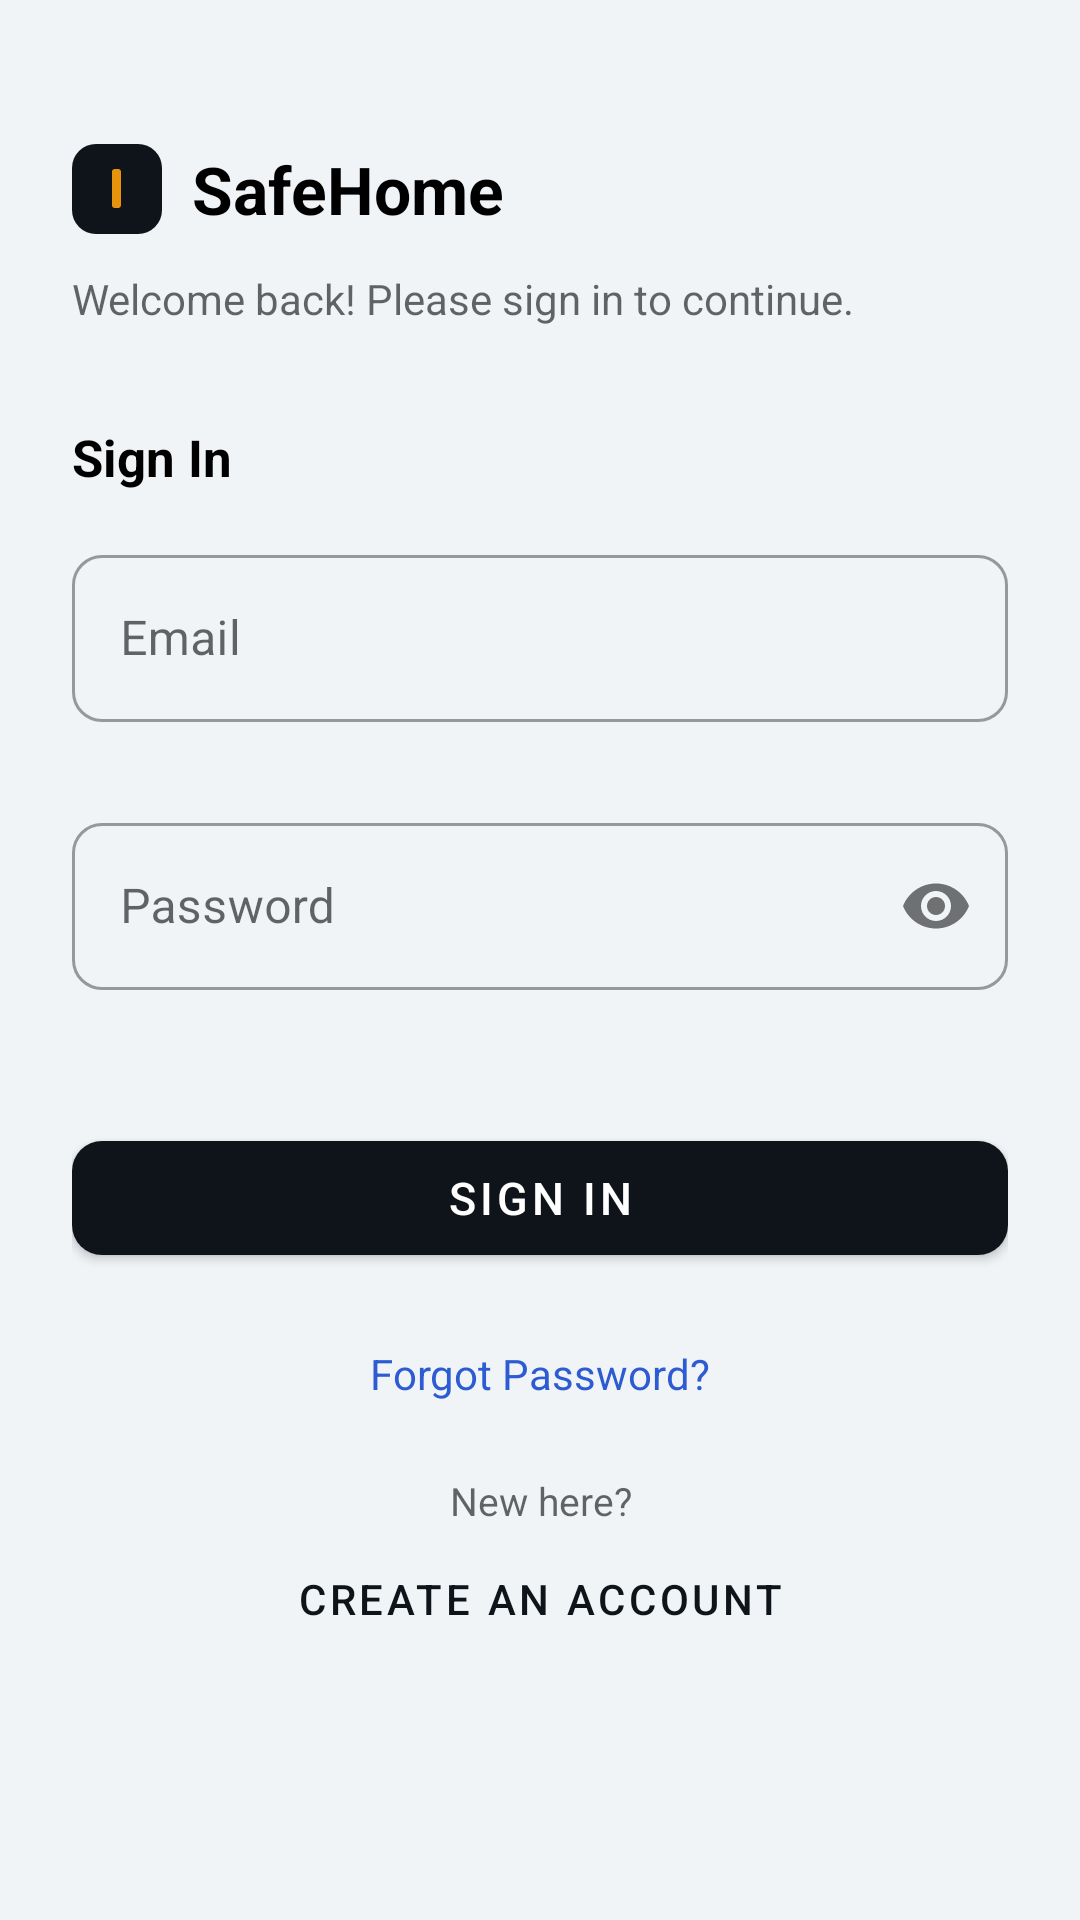

Write the Android layout XML for this screen, with the resource values it uses.
<!-- AndroidManifest.xml: application theme Theme.SafeHome -->
<!-- res/layout/activity_login.xml -->
<?xml version="1.0" encoding="utf-8"?>
<ScrollView xmlns:android="http://schemas.android.com/apk/res/android"
    xmlns:app="http://schemas.android.com/apk/res-auto"
    xmlns:tools="http://schemas.android.com/tools"
    android:layout_width="match_parent"
    android:layout_height="match_parent"
    android:fillViewport="true"
    tools:context=".view.activities.LoginActivity">

    <LinearLayout
        android:layout_width="match_parent"
        android:layout_height="wrap_content"
        android:orientation="vertical"
        android:padding="24dp">

        
        <LinearLayout
            android:layout_width="wrap_content"
            android:layout_height="wrap_content"
            android:layout_marginTop="24dp"
            android:gravity="center_vertical"
            android:orientation="horizontal">

            <View
                android:layout_width="30dp"
                android:layout_height="30dp"
                android:background="@drawable/bg_logo" />

            <TextView
                android:layout_width="wrap_content"
                android:layout_height="wrap_content"
                android:layout_marginStart="10dp"
                android:text="@string/app_name"
                android:textColor="?attr/colorOnSurface"
                android:textSize="22sp"
                android:textStyle="bold" />
        </LinearLayout>

        <TextView
            android:layout_width="match_parent"
            android:layout_height="wrap_content"
            android:layout_marginTop="12dp"
            android:lineSpacingExtra="4sp"
            android:text="@string/login_tagline"
            android:textColor="?android:attr/textColorSecondary"
            android:textSize="14sp" />

        <TextView
            android:layout_width="wrap_content"
            android:layout_height="wrap_content"
            android:layout_marginTop="32dp"
            android:text="@string/sign_in"
            android:textColor="?attr/colorOnSurface"
            android:textSize="17sp"
            android:textStyle="bold" />

        
        <com.google.android.material.card.MaterialCardView
            android:id="@+id/cardLoginError"
            android:layout_width="match_parent"
            android:layout_height="wrap_content"
            android:layout_marginTop="16dp"
            android:visibility="gone"
            app:cardBackgroundColor="@color/error_container"
            app:cardCornerRadius="10dp"
            app:cardElevation="0dp"
            tools:visibility="visible">

            <TextView
                android:id="@+id/txtLoginError"
                android:layout_width="match_parent"
                android:layout_height="wrap_content"
                android:padding="12dp"
                android:textColor="@color/on_error_container"
                android:textSize="13sp"
                tools:text="Email or password is incorrect." />
        </com.google.android.material.card.MaterialCardView>

        <com.google.android.material.textfield.TextInputLayout
            android:id="@+id/tilEmail"
            style="@style/Widget.MaterialComponents.TextInputLayout.OutlinedBox"
            android:layout_width="match_parent"
            android:layout_height="wrap_content"
            android:layout_marginTop="16dp"
            android:hint="@string/email"
            app:boxCornerRadiusBottomEnd="10dp"
            app:boxCornerRadiusBottomStart="10dp"
            app:boxCornerRadiusTopEnd="10dp"
            app:boxCornerRadiusTopStart="10dp"
            app:errorEnabled="true">

            <com.google.android.material.textfield.TextInputEditText
                android:id="@+id/edtEmail"
                android:layout_width="match_parent"
                android:layout_height="wrap_content"
                android:inputType="textEmailAddress"
                android:maxLines="1" />
        </com.google.android.material.textfield.TextInputLayout>

        <com.google.android.material.textfield.TextInputLayout
            android:id="@+id/tilPassword"
            style="@style/Widget.MaterialComponents.TextInputLayout.OutlinedBox"
            android:layout_width="match_parent"
            android:layout_height="wrap_content"
            android:layout_marginTop="8dp"
            android:hint="@string/password"
            app:boxCornerRadiusBottomEnd="10dp"
            app:boxCornerRadiusBottomStart="10dp"
            app:boxCornerRadiusTopEnd="10dp"
            app:boxCornerRadiusTopStart="10dp"
            app:errorEnabled="true"
            app:passwordToggleEnabled="true">

            <com.google.android.material.textfield.TextInputEditText
                android:id="@+id/edtPassword"
                android:layout_width="match_parent"
                android:layout_height="wrap_content"
                android:imeOptions="actionDone"
                android:inputType="textPassword"
                android:maxLines="1" />
        </com.google.android.material.textfield.TextInputLayout>

        <com.google.android.material.button.MaterialButton
            android:id="@+id/btnSignIn"
            android:layout_width="match_parent"
            android:layout_height="50dp"
            android:layout_marginTop="24dp"
            android:text="@string/sign_in"
            android:textSize="15sp"
            app:cornerRadius="10dp" />

        <ProgressBar
            android:id="@+id/progressLogin"
            style="?android:attr/progressBarStyle"
            android:layout_width="wrap_content"
            android:layout_height="wrap_content"
            android:layout_gravity="center_horizontal"
            android:layout_marginTop="16dp"
            android:visibility="gone"
            tools:visibility="visible" />

        
        <TextView
            android:id="@+id/btnForgotPassword"
            android:layout_width="wrap_content"
            android:layout_height="wrap_content"
            android:layout_gravity="center_horizontal"
            android:layout_marginTop="16dp"
            android:padding="8dp"
            android:text="@string/forgot_password"
            android:textColor="@color/volt"
            android:textSize="14sp" />

        <TextView
            android:layout_width="match_parent"
            android:layout_height="wrap_content"
            android:layout_marginTop="16dp"
            android:gravity="center"
            android:text="@string/new_here"
            android:textColor="?android:attr/textColorSecondary"
            android:textSize="13sp" />

        <com.google.android.material.button.MaterialButton
            android:id="@+id/btnGoToSignup"
            style="@style/Widget.MaterialComponents.Button.TextButton"
            android:layout_width="wrap_content"
            android:layout_height="wrap_content"
            android:layout_gravity="center_horizontal"
            android:text="@string/create_an_account" />

    </LinearLayout>
</ScrollView>
<!-- resources referenced by this layout -->
<resources>
  <color name="error_container">#FFFCE8E6</color>
  <color name="on_error_container">#FF8C1D12</color>
  <color name="volt">#FF2D5BD1</color>
  <!-- drawable bg_logo (drawable) -->
  <?xml version="1.0" encoding="utf-8"?>
  <layer-list xmlns:android="http://schemas.android.com/apk/res/android">
  
      <item>
          <shape android:shape="rectangle">
              <solid android:color="@color/ink" />
              <corners android:radius="8dp" />
          </shape>
      </item>
  
      <item
          android:width="3dp"
          android:height="13dp"
          android:gravity="center">
          <shape android:shape="rectangle">
              <solid android:color="@color/amber" />
              <corners android:radius="1dp" />
          </shape>
      </item>
  
  </layer-list>
  <string name="app_name">SafeHome</string>
  <string name="create_an_account">Create an Account</string>
  <string name="email">Email</string>
  <string name="forgot_password">Forgot Password?</string>
  <string name="login_tagline">Welcome back! Please sign in to continue.</string>
  <string name="new_here">New here?</string>
  <string name="password">Password</string>
  <string name="sign_in">Sign In</string>
  <style name="Theme.SafeHome" parent="Theme.MaterialComponents.DayNight.NoActionBar">
          <item name="colorPrimary">@color/ink</item>
          <item name="colorPrimaryVariant">@color/slate</item>
          <item name="colorOnPrimary">@color/white</item>
  
          <item name="colorSecondary">@color/volt</item>
          <item name="colorSecondaryVariant">@color/volt</item>
          <item name="colorOnSecondary">@color/white</item>
  
          <item name="colorError">@color/alert</item>
          <item name="colorOnError">@color/white</item>
  
          <item name="android:colorBackground">@color/paper</item>
          <item name="android:statusBarColor" tools:targetApi="l">@color/ink</item>
      </style>
  <color name="ink">#FF0E1419</color>
  <color name="amber">#FFE8930C</color>
  <color name="slate">#FF1B242E</color>
  <color name="white">#FFFFFFFF</color>
  <color name="alert">#FFD93A2B</color>
  <color name="paper">#FFF1F4F7</color>
</resources>
